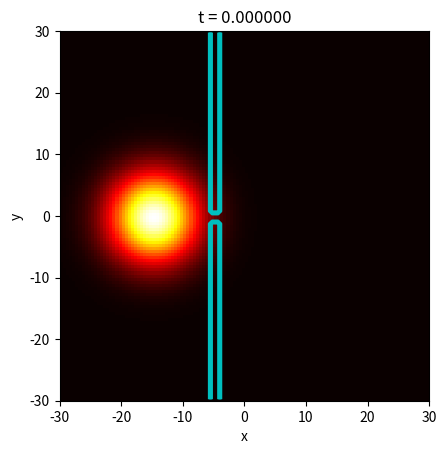
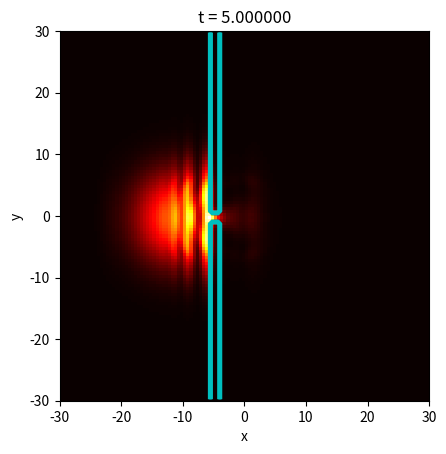
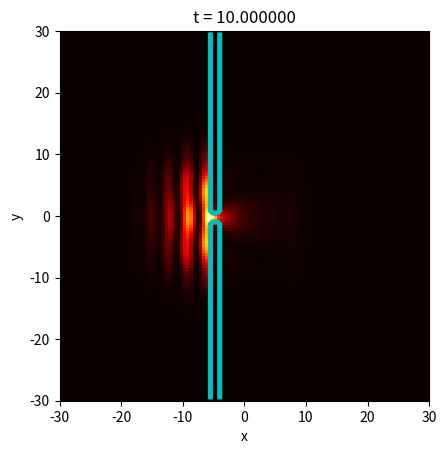
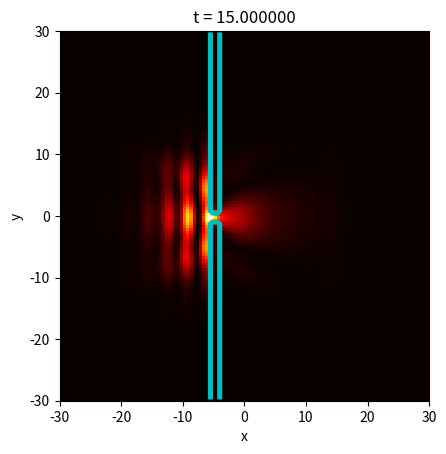
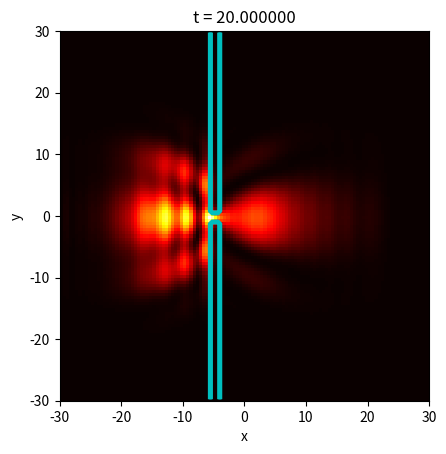
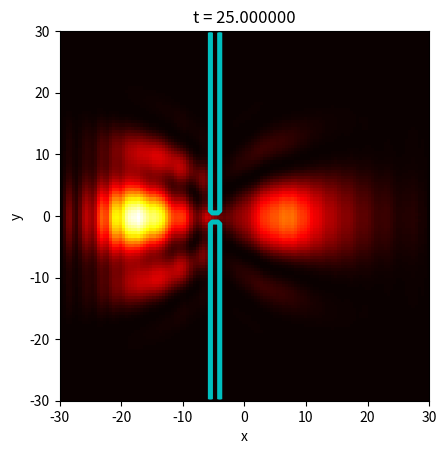
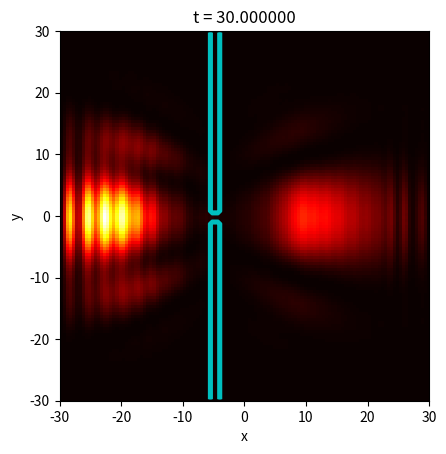
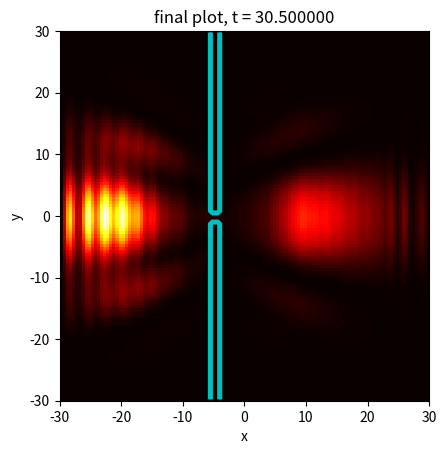

Source code (Python) for these figures, in order:
# 二维含时间薛定谔问题解法，散射
import cmath
import math
import numpy as np
import matplotlib.pyplot as plt
# %matplotlib inline

# solves the tridiagonal system of equations A.x = b


def tridiag(alp, bet, gam, b):
    n = len(bet)
    x = np.zeros(b.shape, dtype=complex)
    y = np.zeros(b.shape, dtype=complex)
    y[0] = gam[0]/bet[0]
    x[0] = b[0]/bet[0]
    for i in range(1, n):
        den = bet[i]-alp[i]*y[i-1]
        y[i] = gam[i]/den
        x[i] = (b[i]-alp[i]*x[i-1])/den
    for i in reversed(range(n-1)):
        x[i] -= x[i+1]*y[i]
    return x


hbar = 1.0  # reduced Planck's constant
m = 1.0  # mass
k0 = 1.0  # initial wavenumber

# grid and time intervals
dy = dx = 0.5/k0
dt = 0.5*m/(hbar*k0**2)
ymin = xmin = -30.0/k0
ymax = xmax = 30.0/k0

# initial data
x = np.arange(xmin, xmax, dx)
y = np.arange(ymin, ymax, dy)
N = len(x)
u = np.zeros((N, N), dtype=complex)
v = np.zeros((N, N), dtype=complex)
p = np.zeros((N, N))
x0 = -15.0/k0
y0 = 0.0/k0
sigma = 5.0/k0
for j in range(N):
    for k in range(N):
        rr = (x[j]-x0)**2+(y[k]-y0)**2
        u[j, k] = cmath.exp(-rr/(4.0*sigma**2)+1j*k0*x[j])
        p[j, k] = u[j, k].real**2+u[j, k].imag**2

# potential 势阱
a = 2.0/k0
E0 = (hbar*k0)**2/(2.0*m)
V = np.zeros((N, N))
for j in range(N):
    for k in range(49, 52):
        if 58 < j < 62:
            continue
        V[k, j] = E0
    # for k in range(N):
    #     rr = x[j]**2+y[k]**2
    #     if rr < a**2:
    #         V[j, k] = E0


# setup coefficients of the tridiagonal matrix
alpha = gamma = -1j*hbar*dt/(4.0*m*dx**2)
alp = alpha*np.ones(N, dtype=complex)
gam = gamma*np.ones(N, dtype=complex)
bet = np.zeros((N, N), dtype=complex)
for j in range(N):
    for k in range(N):
        bet[j, k] = 1.0-2.0*alpha+1j*(V[j, k]/(2.0*hbar))*dt

# preform the evolution; blithely ignore boundary conditions
t = 0.0
tmax = 30.0*m/(hbar*k0**2)
it = 0
while t-tmax < 0.5*dt:
    # update plot
    for j in range(N):
        for k in range(N):
            p[j, k] = u[j, k].real**2+u[j, k].imag**2
    if it % 10 == 0:  # 每隔50时间步画一幅图
        plt.figure()
        plt.xlabel('x')
        plt.ylabel('y')
        image = plt.imshow(p.T, origin='upper', extent=(xmin, xmax, ymin, ymax),
                           cmap=plt.cm.hot)
        plt.contour(V.T, origin='upper', extent=(
            xmin, xmax, ymin, ymax), colors='c')

        image.set_data(p.T)
        plt.title('t = %5f' % t)
        plt.show()

    # first step of operator splitting
    for j in range(1, N-1):
        for k in range(1, N-1):
            v[j, k] = -alpha*u[j, k-1]+(2.0-bet[j, k])*u[j, k]-gamma*u[j, k+1]
    for k in range(1, N-1):
        u[:, k] = tridiag(alp, bet[:, k], gam, v[:, k])

    # second step of operator splitting
    for k in range(1, N-1):
        for j in range(1, N-1):
            v[j, k] = -alp[j]*u[j-1, k] + \
                (2.0-bet[j, k])*u[j, k]-gam[j]*u[j+1, k]
    for j in range(1, N-1):
        u[j, :] = tridiag(alp, bet[j, :], gam, v[j, :])
    t += dt
    it = it+1

# plt.show()


# freeze final plot
plt.figure()
plt.xlabel('x')
plt.ylabel('y')
image = plt.imshow(p.T, origin='upper', extent=(xmin, xmax, ymin, ymax),
                   cmap=plt.cm.hot)
plt.contour(V.T, origin='upper', extent=(xmin, xmax, ymin, ymax), colors='c')

image.set_data(p.T)
plt.title('final plot, t = %5f' % t)
plt.show()
